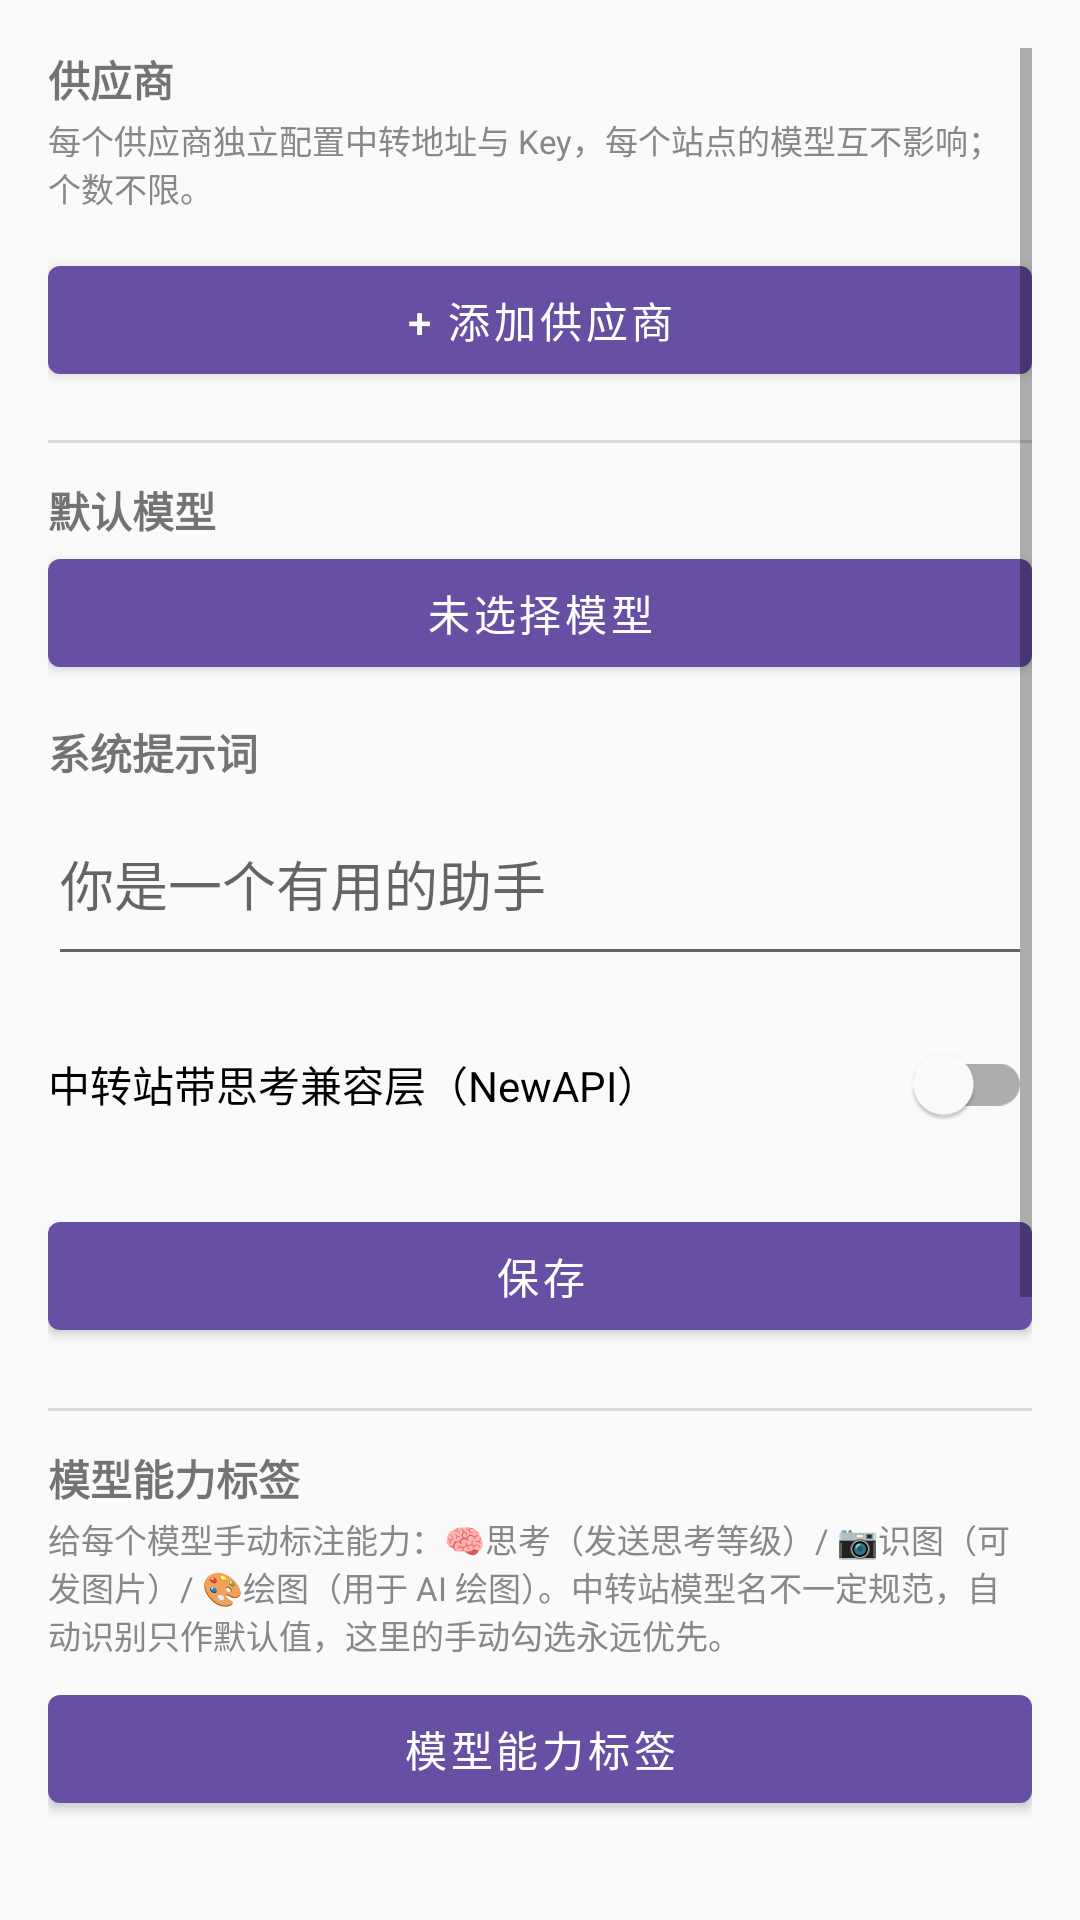

Produce the Android XML layout that renders to this screen, including the resource entries it uses.
<!-- AndroidManifest.xml: application theme Theme.numAi5 -->
<!-- res/layout/activity_settings.xml -->
<?xml version="1.0" encoding="utf-8"?>
<ScrollView xmlns:android="http://schemas.android.com/apk/res/android"
    android:layout_width="match_parent"
    android:layout_height="match_parent"
    android:padding="16dp">

    <LinearLayout
        android:layout_width="match_parent"
        android:layout_height="wrap_content"
        android:orientation="vertical">

        <TextView
            android:layout_width="wrap_content"
            android:layout_height="wrap_content"
            android:text="@string/provider_list"
            android:textStyle="bold" />

        <TextView
            android:layout_width="match_parent"
            android:layout_height="wrap_content"
            android:layout_marginTop="2dp"
            android:text="@string/provider_hint"
            android:textColor="@color/text_meta"
            android:textSize="11sp" />

        <LinearLayout
            android:id="@+id/providerList"
            android:layout_width="match_parent"
            android:layout_height="wrap_content"
            android:layout_marginTop="6dp"
            android:orientation="vertical" />

        <Button
            android:id="@+id/btnAddProvider"
            android:layout_width="match_parent"
            android:layout_height="wrap_content"
            android:layout_marginTop="6dp"
            android:text="@string/add_provider" />

        <View
            android:layout_width="match_parent"
            android:layout_height="1dp"
            android:layout_marginTop="16dp"
            android:background="#22000000" />

        <TextView
            android:layout_width="wrap_content"
            android:layout_height="wrap_content"
            android:layout_marginTop="12dp"
            android:text="@string/default_model"
            android:textStyle="bold" />

        <Button
            android:id="@+id/btnDefaultModel"
            android:layout_width="match_parent"
            android:layout_height="wrap_content"
            android:text="@string/model_not_selected" />

        <TextView
            android:layout_width="wrap_content"
            android:layout_height="wrap_content"
            android:layout_marginTop="12dp"
            android:text="@string/system_prompt"
            android:textStyle="bold" />

        <EditText
            android:id="@+id/editSystemPrompt"
            android:layout_width="match_parent"
            android:layout_height="wrap_content"
            android:hint="@string/system_prompt_hint"
            android:inputType="textMultiLine"
            android:minLines="2" />

        <com.google.android.material.switchmaterial.SwitchMaterial
            android:id="@+id/switchNewapi"
            android:layout_width="match_parent"
            android:layout_height="wrap_content"
            android:layout_marginTop="12dp"
            android:text="@string/newapi_dialect" />

        <Button
            android:id="@+id/btnSave"
            android:layout_width="match_parent"
            android:layout_height="wrap_content"
            android:layout_marginTop="16dp"
            android:text="@string/save" />

        <View
            android:layout_width="match_parent"
            android:layout_height="1dp"
            android:layout_marginTop="20dp"
            android:background="#22000000" />

        <TextView
            android:layout_width="wrap_content"
            android:layout_height="wrap_content"
            android:layout_marginTop="12dp"
            android:text="@string/model_tag_section"
            android:textStyle="bold" />

        <TextView
            android:layout_width="match_parent"
            android:layout_height="wrap_content"
            android:layout_marginTop="2dp"
            android:text="@string/model_tag_hint"
            android:textColor="@color/text_meta"
            android:textSize="11sp" />

        <Button
            android:id="@+id/btnImageGenTag"
            android:layout_width="match_parent"
            android:layout_height="wrap_content"
            android:layout_marginTop="6dp"
            android:text="@string/model_tag_title" />

        <View
            android:layout_width="match_parent"
            android:layout_height="1dp"
            android:layout_marginTop="20dp"
            android:background="#22000000" />

        <View
            android:layout_width="match_parent"
            android:layout_height="1dp"
            android:layout_marginTop="16dp"
            android:background="#22000000" />

        <TextView
            android:layout_width="wrap_content"
            android:layout_height="wrap_content"
            android:layout_marginTop="12dp"
            android:text="@string/ui_tune_section"
            android:textStyle="bold" />

        <TextView
            android:layout_width="match_parent"
            android:layout_height="wrap_content"
            android:layout_marginTop="2dp"
            android:text="@string/ui_tune_hint"
            android:textColor="@color/text_meta"
            android:textSize="11sp" />

        <Button
            android:id="@+id/btnUiTune"
            android:layout_width="match_parent"
            android:layout_height="wrap_content"
            android:text="@string/ui_tune_entry" />

        <TextView
            android:layout_width="wrap_content"
            android:layout_height="wrap_content"
            android:layout_marginTop="12dp"
            android:text="@string/backup_section"
            android:textStyle="bold" />

        <TextView
            android:layout_width="match_parent"
            android:layout_height="wrap_content"
            android:layout_marginTop="2dp"
            android:text="@string/backup_hint"
            android:textColor="@color/text_meta"
            android:textSize="11sp" />

        <Button
            android:id="@+id/btnExportBackup"
            android:layout_width="match_parent"
            android:layout_height="wrap_content"
            android:layout_marginTop="6dp"
            android:text="@string/export_backup" />

        <Button
            android:id="@+id/btnImportBackup"
            android:layout_width="match_parent"
            android:layout_height="wrap_content"
            android:layout_marginTop="6dp"
            android:text="@string/import_backup" />
    </LinearLayout>
</ScrollView>
<!-- resources referenced by this layout -->
<resources>
  <color name="text_meta">#FF888888</color>
  <string name="add_provider">+ 添加供应商</string>
  <string name="backup_hint">导出全部聊天记录与供应商信息（含地址与 Key）为单个 JSON 文件，换机或重装后导入即可恢复。</string>
  <string name="backup_section">备份与恢复</string>
  <string name="default_model">默认模型</string>
  <string name="export_backup">导出备份</string>
  <string name="import_backup">导入备份</string>
  <string name="model_not_selected">未选择模型</string>
  <string name="model_tag_hint">给每个模型手动标注能力：🧠思考（发送思考等级）/ 📷识图（可发图片）/ 🎨绘图（用于 AI 绘图）。中转站模型名不一定规范，自动识别只作默认值，这里的手动勾选永远优先。</string>
  <string name="model_tag_section">模型能力标签</string>
  <string name="model_tag_title">模型能力标签</string>
  <string name="newapi_dialect">中转站带思考兼容层（NewAPI）</string>
  <string name="provider_hint">每个供应商独立配置中转地址与 Key，每个站点的模型互不影响；个数不限。</string>
  <string name="provider_list">供应商</string>
  <string name="save">保存</string>
  <string name="system_prompt">系统提示词</string>
  <string name="system_prompt_hint">你是一个有用的助手</string>
  <string name="ui_tune_entry">调整界面（缩放 / 边距）</string>
  <string name="ui_tune_hint">布局显示异常、文字太大/太小、边缘被遮挡时，到这里整体缩放或留出边距。安卓 5 各机型布局差异较大，建议先调这里。</string>
  <string name="ui_tune_section">界面适配</string>
  <style name="Theme.numAi5" parent="Theme.MaterialComponents.Light.DarkActionBar">
          <item name="colorPrimary">@color/primary</item>
          <item name="colorPrimaryDark">@color/primary_dark</item>
          <item name="colorAccent">@color/accent</item>
          <item name="android:windowBackground">@color/bg_chat</item>
      </style>
  <color name="primary">#FF6750A4</color>
  <color name="primary_dark">#FF4F3C7C</color>
  <color name="accent">#FF03DAC6</color>
  <color name="bg_chat">#FFFAFAFA</color>
</resources>
